Run: headless pygame with SDL's dummy video driver; simulated clock (each Clock.tick advances the game by its frame time, no real sleeping); random seed 0; keys injected as events and as key.get_pressed() state; no mouse input.
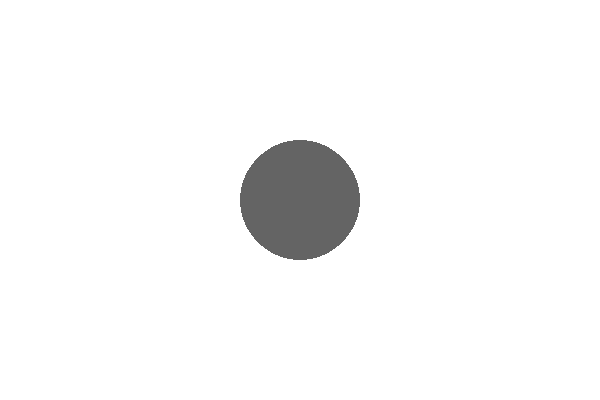
Frame 1 of 4 · flips 1–60 · no input
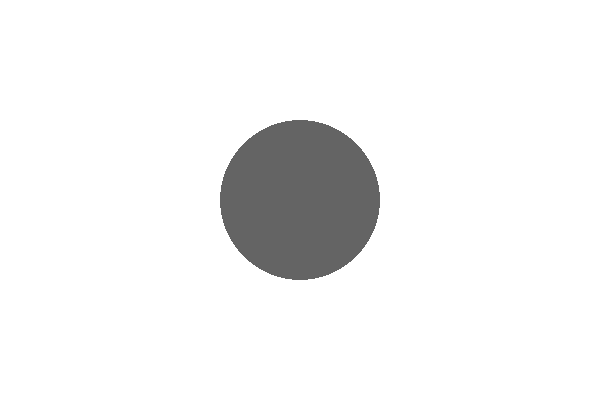
Frame 2 of 4 · flips 61–180 · tapped SPACE, RETURN · held RIGHT (→), D
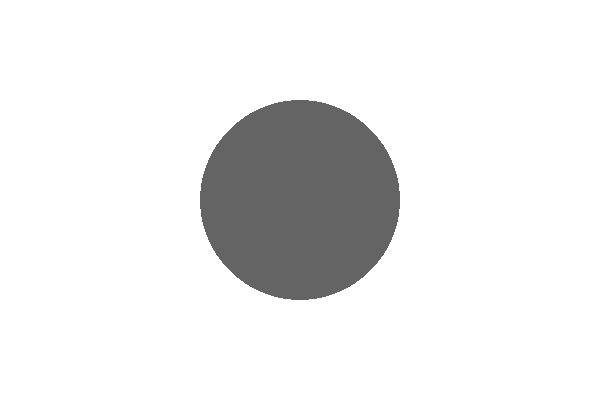
Frame 3 of 4 · flips 181–300 · held DOWN (↓), S
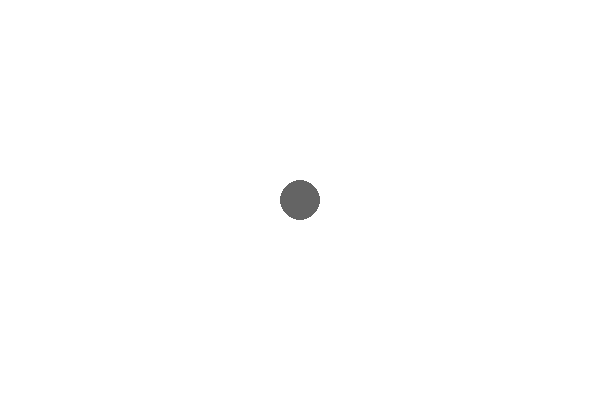
Frame 4 of 4 · flips 301–420 · held LEFT (←), A, UP (↑), W

The pygame program that drew these frames:

import pygame
import sys


def terminate():
    pygame.quit()
    sys.exit()


class MainWindow:
    def __init__(self, width, height):
        self.width = width
        self.height = height

        self.screen = pygame.display.set_mode((width, height))
        pygame.display.set_caption('XD')

    def render(self, radius):

        pygame.draw.circle(self.screen, pygame.Color((100, 100, 100)), (int(self.width) // 2, int(self.height) // 2),
                           radius)

    def run(self):
        running = True
        fps = 100
        pygame.init()
        clock = pygame.time.Clock()
        while running:
            for event in pygame.event.get():
                if event.type == pygame.QUIT:
                    running = False
            self.screen.fill((255, 255, 255))
            a = 0
            b = 100
            c = 1
            for i in range(a, b, c):
                if i != 99:
                    a, b, c = 0, 100, 1

                if i == 99:
                    a, b, c = 100, 0, -1

                self.render(1 + i)
                pygame.display.flip()
                clock.tick(fps)

        terminate()


if __name__ == '__main__':
    width = 600
    height = 400
    window = MainWindow(width, height)
    window.run()
